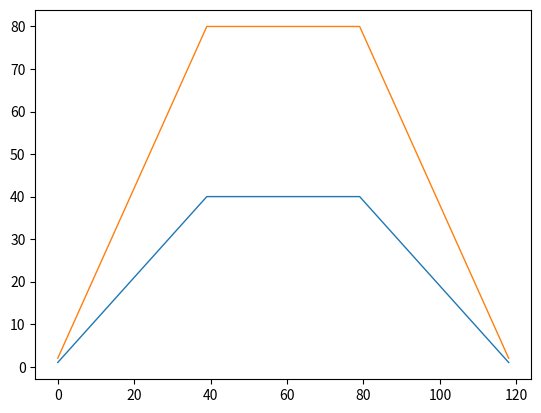

Here is the Python script that generated this plot:
import numpy as np
import matplotlib.pyplot as plt


dtype_float = {'float': np.float32, 'double':np.float64}
dtype_complex = {'float': np.complex64, 'double':np.complex128}


class OverlapSave:
    # N-point overlap-save convolution
    # 
    # SISO FIR is applied in parallel to all channels.
    # fir.ndim should be 1.
    # FIR longer than N is automatically chunked.

    def __init__(self, fir, N, channel, dtype='float'):
        if fir.ndim != 1:
            raise Exception('invalid fir shape')

        self.N = N
        self.len_fir = fir.shape[-1]

        # split FIR
        fir_split = []
        ss = 0
        while ss < fir.shape[-1]:
            fir_split.append(fir[ss:ss + N])
            ss += N
        
        # instantiate convolver
        self.c = []
        for i in range(len(fir_split)):
            self.c.append(_Convolver(fir_split[i], N, channel, i, dtype))
        
        # input buffer
        dt_r = dtype_float[dtype]
        self.in_buf = np.zeros([channel, 2 * N], dtype=dt_r)
        
        # output
        dt_c = dtype_complex[dtype]
        self.out_f = np.zeros([channel, N + 1], dtype=dt_c)

        # buffering length
        self.len_buf = self.N
        
    def conv(self, x):

        # shifted into buffer
        len_in = x.shape[-1]
        self.in_buf[:, :self.N] = self.in_buf[:, self.N:]
        self.in_buf[:, self.N:self.N + len_in] = x
        self.in_buf[:, self.N + len_in:] = 0

        # convolution
        in_f = np.fft.rfft(self.in_buf)
        self.out_f[:] = 0
        for c_ in self.c:
            self.out_f[:] += c_.conv(in_f)
        out = np.fft.irfft(self.out_f)[:, :self.N]

        # buffering length
        if len_in != 0:
            self.len_buf = self.len_fir + len_in - 1
        else:
            self.len_buf -= self.N

        return out, self.len_buf
            
    
    def clear_buffer(self):
        for c_ in self.c:
            c_.out_f_buf[:] = 0


class _Convolver:

    def __init__(self, fir, N, channel, schedule, dtype):
        self.N = N
        self.schedule = schedule

        # FIR (frequency domain)
        dt_r = dtype_float[dtype]
        fir_zeropad = np.zeros(2 * N, dtype=dt_r)
        fir_zeropad[N:N + fir.shape[-1]] = fir
        self.fir_f = np.fft.rfft(fir_zeropad)
        
        # output buffer delay output timing by N * schedule
        dt_c = dtype_complex[dtype]
        self.out_f_buf = np.zeros([schedule + 1, channel, N + 1], dtype=dt_c)
        self.i_buf = 0
        
    def conv(self, x_f):
        # convolution
        self.out_f_buf[self.i_buf] = self.fir_f * x_f
        # index ring buffer
        self.i_buf += 1
        if self.i_buf > self.schedule:
            self.i_buf = 0
        return self.out_f_buf[self.i_buf]






class OverlapSaveMIMO:
    # N-point overlap-save convolution
    # 
    # MIMO FIR is applied.
    # fir.ndim should be 1.
    # FIR longer than N is automatically chunked.

    def __init__(self, fir, N, dtype=np.float32):
        if fir.ndim != 3:
            raise Exception('invalid fir shape')

        self.N = N
        self.len_fir = fir.shape[-1]

        ch_out = fir.shape[0]
        ch_in = fir.shape[1]

        # split FIR
        fir_split = []
        ss = 0
        while ss < fir.shape[-1]:
            fir_split.append(fir[:, :, ss:ss + N])
            ss += N
        
        # instantiate convolver
        self.c = []
        for i in range(len(fir_split)):
            self.c.append(_ConvolverMIMO(fir_split[i], N, i, dtype))
        
        # input buffer
        dt_r = dtype_float[dtype]
        self.in_buf = np.zeros([ch_in, 1, 2 * N], dtype=dt_r)
        
        # output
        dt_c = dtype_complex[dtype]
        self.out_f = np.zeros([ch_out, N + 1], dtype=dt_c)

        # buffering length
        self.len_buf = self.N


    def conv(self, x):

        # shifted into buffer
        len_in = x.shape[-1]
        self.in_buf[:, 0, :self.N] = self.in_buf[:, 0, self.N:]
        self.in_buf[:, 0, self.N:self.N + len_in] = x
        self.in_buf[:, 0, self.N + len_in:] = 0

        # convolution
        in_f = np.fft.rfft(self.in_buf).transpose(2, 0, 1)
        self.out_f[:] = 0
        for c_ in self.c:
            self.out_f[:] += c_.conv(in_f)
        out = np.fft.irfft(self.out_f)[:, :self.N]

        # buffering length
        if len_in != 0:
            self.len_buf = self.len_fir + len_in - 1
        else:
            self.len_buf -= self.N

        return out, self.len_buf
            
    
    def clear_buffer(self):
        for c_ in self.c:
            c_.out_buf[:] = 0


class _ConvolverMIMO:

    def __init__(self, fir, N, schedule, dtype):
        self.N = N
        self.schedule = schedule

        ch_out = fir.shape[0]
        ch_in = fir.shape[1]
        
        # FIR (frequency domain)
        dt_r = dtype_float[dtype]
        fir_zeropad = np.zeros([ch_out, ch_in, 2 * N], dtype=dt_r)
        fir_zeropad[:, :, N:N + fir.shape[-1]] = fir
        self.fir_f = np.fft.rfft(fir_zeropad).transpose(2, 0, 1)
        
        # output buffer delay output timing by N * schedule
        dt_c = dtype_complex[dtype]
        self.out_f_buf = np.zeros([schedule + 1, ch_out, N + 1], dtype=dt_c)
        self.i_buf = 0
        
    def conv(self, x_f):
        # convolution
        y_f = np.matmul(self.fir_f, x_f).transpose(1, 2, 0)
        self.out_f_buf[self.i_buf] = y_f[:, 0, :]
        # index ring buffer
        self.i_buf += 1
        if self.i_buf > self.schedule:
            self.i_buf = 0
        return self.out_f_buf[self.i_buf]





if __name__ == '__main__':
    
    import matplotlib.pyplot as plt
    
    
    # ----- convolve using OverlapSave() -----

    x = np.ones(80).reshape(1, -1)
    h = np.ones(40)
    N = 32
    dtype = 'float'

    os = OverlapSave(h, N, channel=x.shape[0], dtype=dtype)
    
    len_y = h.shape[-1] + x.shape[-1] - 1
    y = np.empty([x.shape[0], len_y], dtype=dtype)
    ss = 0
    while True:
        y_chunk, len_buf = os.conv(x[:, ss:ss + N])
        L = np.clip(len_buf, 0, N)
        y[:, ss:ss + L] = y_chunk[:, :L]

        if L < N:
            break
        ss += N
         
    plt.plot(y[0], lw=1)
    plt.show()
    

    # ----- convolve using OverlapSaveMIMO() -----
    
    x = np.ones(160).reshape(2, -1)
    h = np.ones([2, 2, 40]) # 2in/2out
    N = 32
    dtype = 'float'
    
    os = OverlapSaveMIMO(h, N, dtype=dtype)
    
    len_y = h.shape[-1] + x.shape[-1] - 1
    y = np.empty([h.shape[0], len_y], dtype=dtype)
    ss = 0
    while True:
        y_chunk, len_buf = os.conv(x[:, ss:ss + N])
        L = np.clip(len_buf, 0, N)
        y[:, ss:ss + L] = y_chunk[:, :L]

        if L < N:
            break
        ss += N
    
    plt.plot(y[0], lw=1)
    plt.show()


